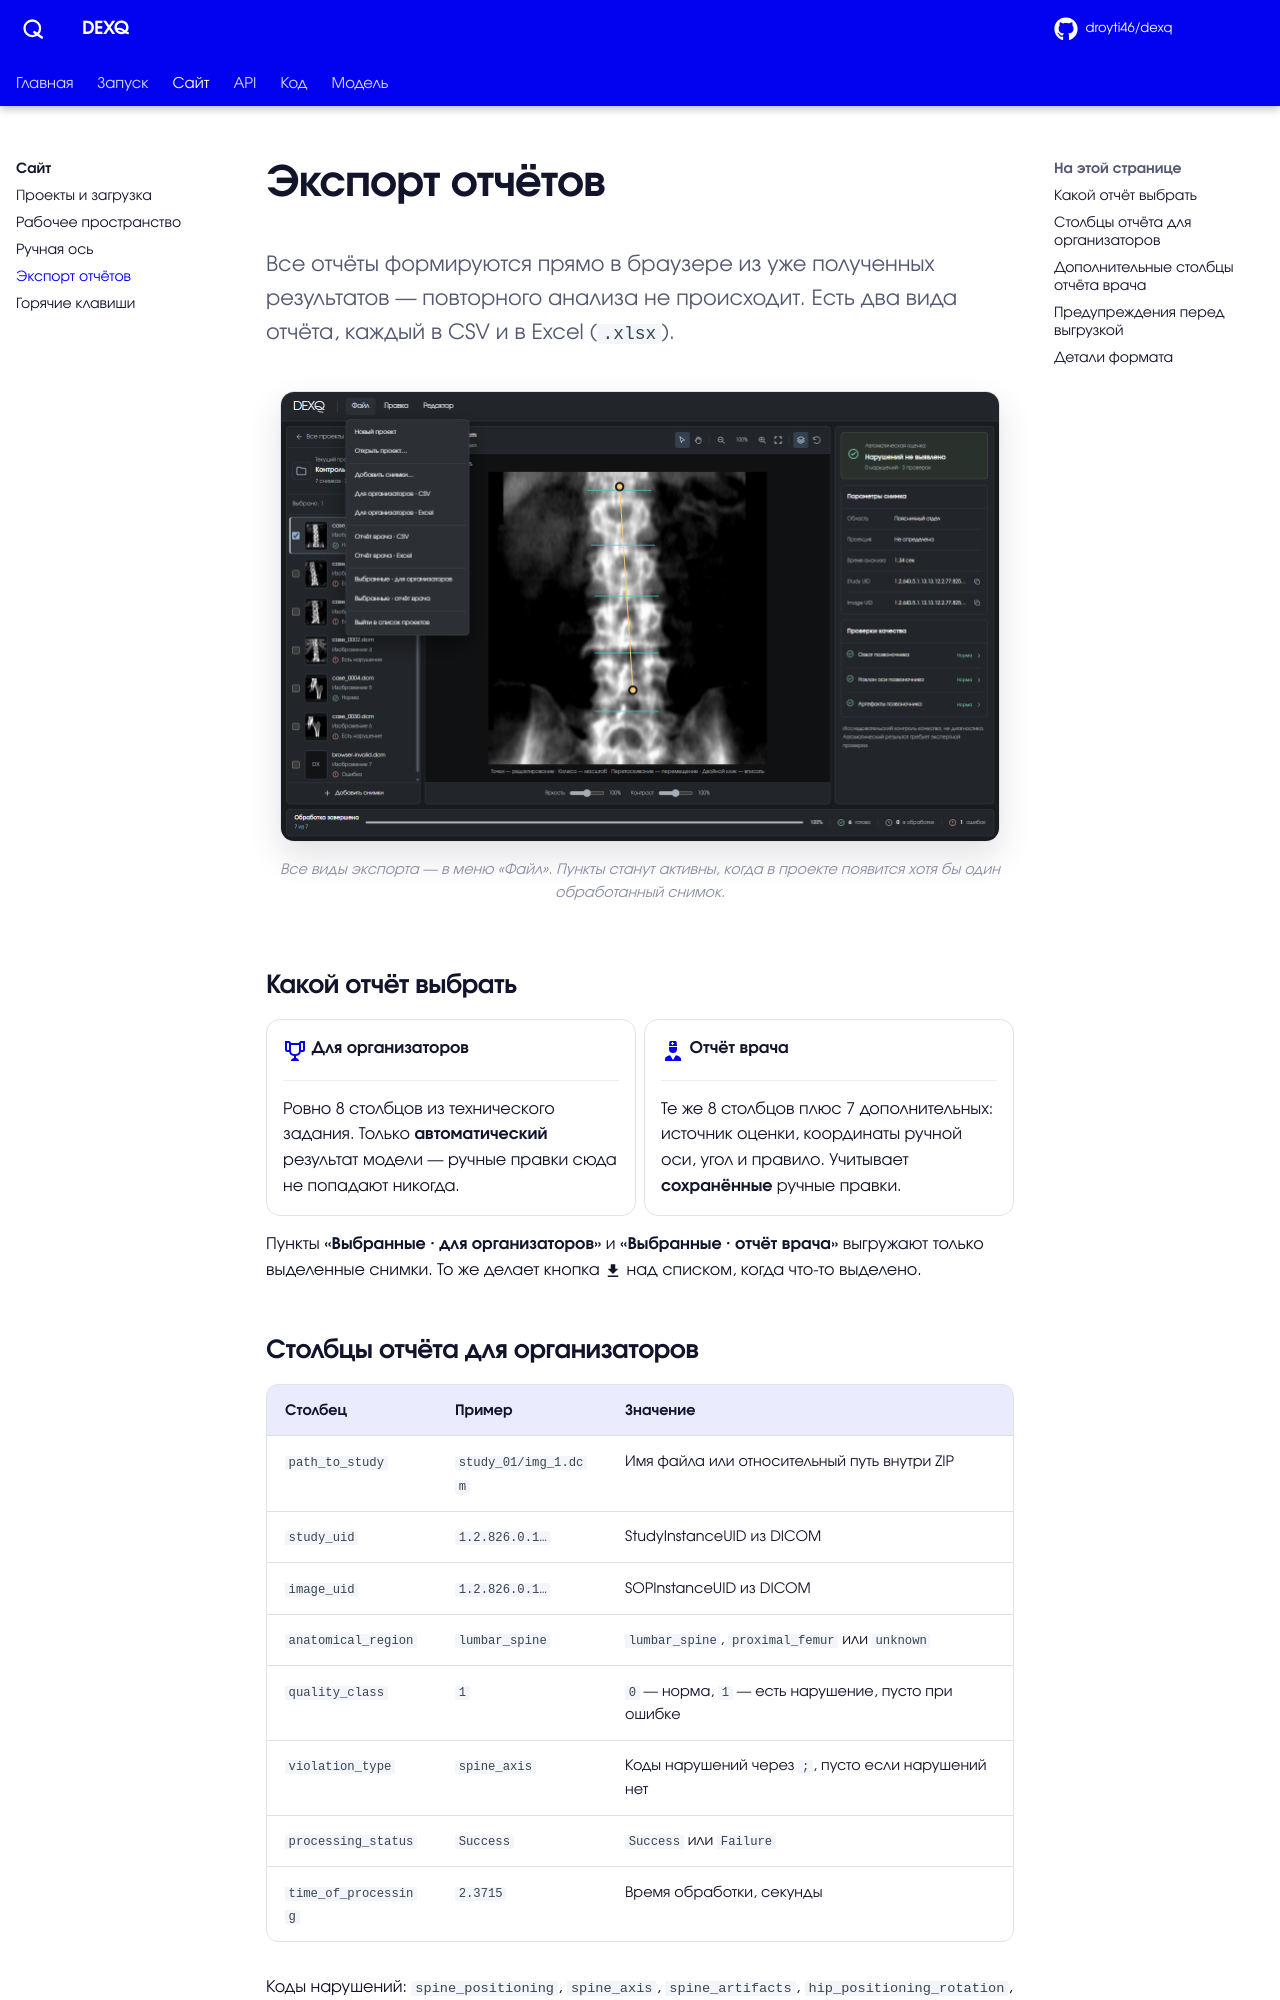

repository: droyti46/dexq · page: ui/export/index.html · generator: mkdocs

# Экспорт отчётов

<p class="lead">Все отчёты формируются прямо в браузере из уже полученных результатов — повторного анализа не происходит. Есть два вида отчёта, каждый в CSV и в Excel (<code>.xlsx</code>).</p>

<figure markdown>
![Меню «Файл» с пунктами экспорта](../images/09-file-menu.png){ width="720" }
<figcaption>Все виды экспорта — в меню «Файл». Пункты станут активны, когда в проекте появится хотя бы один обработанный снимок.</figcaption>
</figure>

## Какой отчёт выбрать

<div class="grid cards" markdown>

-   :material-trophy-outline:{ .lg .middle } **Для организаторов**

    ---

    Ровно 8 столбцов из технического задания. Только **автоматический** результат модели — ручные правки сюда не попадают никогда.

-   :material-doctor:{ .lg .middle } **Отчёт врача**

    ---

    Те же 8 столбцов плюс 7 дополнительных: источник оценки, координаты ручной оси, угол и правило. Учитывает **сохранённые** ручные правки.

</div>

Пункты **«Выбранные · для организаторов»** и **«Выбранные · отчёт врача»** выгружают только выделенные снимки. То же делает кнопка :material-download: над списком, когда что-то выделено.

## Столбцы отчёта для организаторов

| Столбец | Пример | Значение |
| --- | --- | --- |
| `path_to_study` | `study_01/img_1.dcm` | Имя файла или относительный путь внутри ZIP |
| `study_uid` | `1.2.826.0.1…` | StudyInstanceUID из DICOM |
| `image_uid` | `1.2.826.0.1…` | SOPInstanceUID из DICOM |
| `anatomical_region` | `lumbar_spine` | `lumbar_spine`, `proximal_femur` или `unknown` |
| `quality_class` | `1` | `0` — норма, `1` — есть нарушение, пусто при ошибке |
| `violation_type` | `spine_axis` | Коды нарушений через `;`, пусто если нарушений нет |
| `processing_status` | `Success` | `Success` или `Failure` |
| `time_of_processing` | `2.3715` | Время обработки, секунды |

Коды нарушений: `spine_positioning`, `spine_axis`, `spine_artifacts`, `hip_positioning_rotation`, `hip_roi`.
